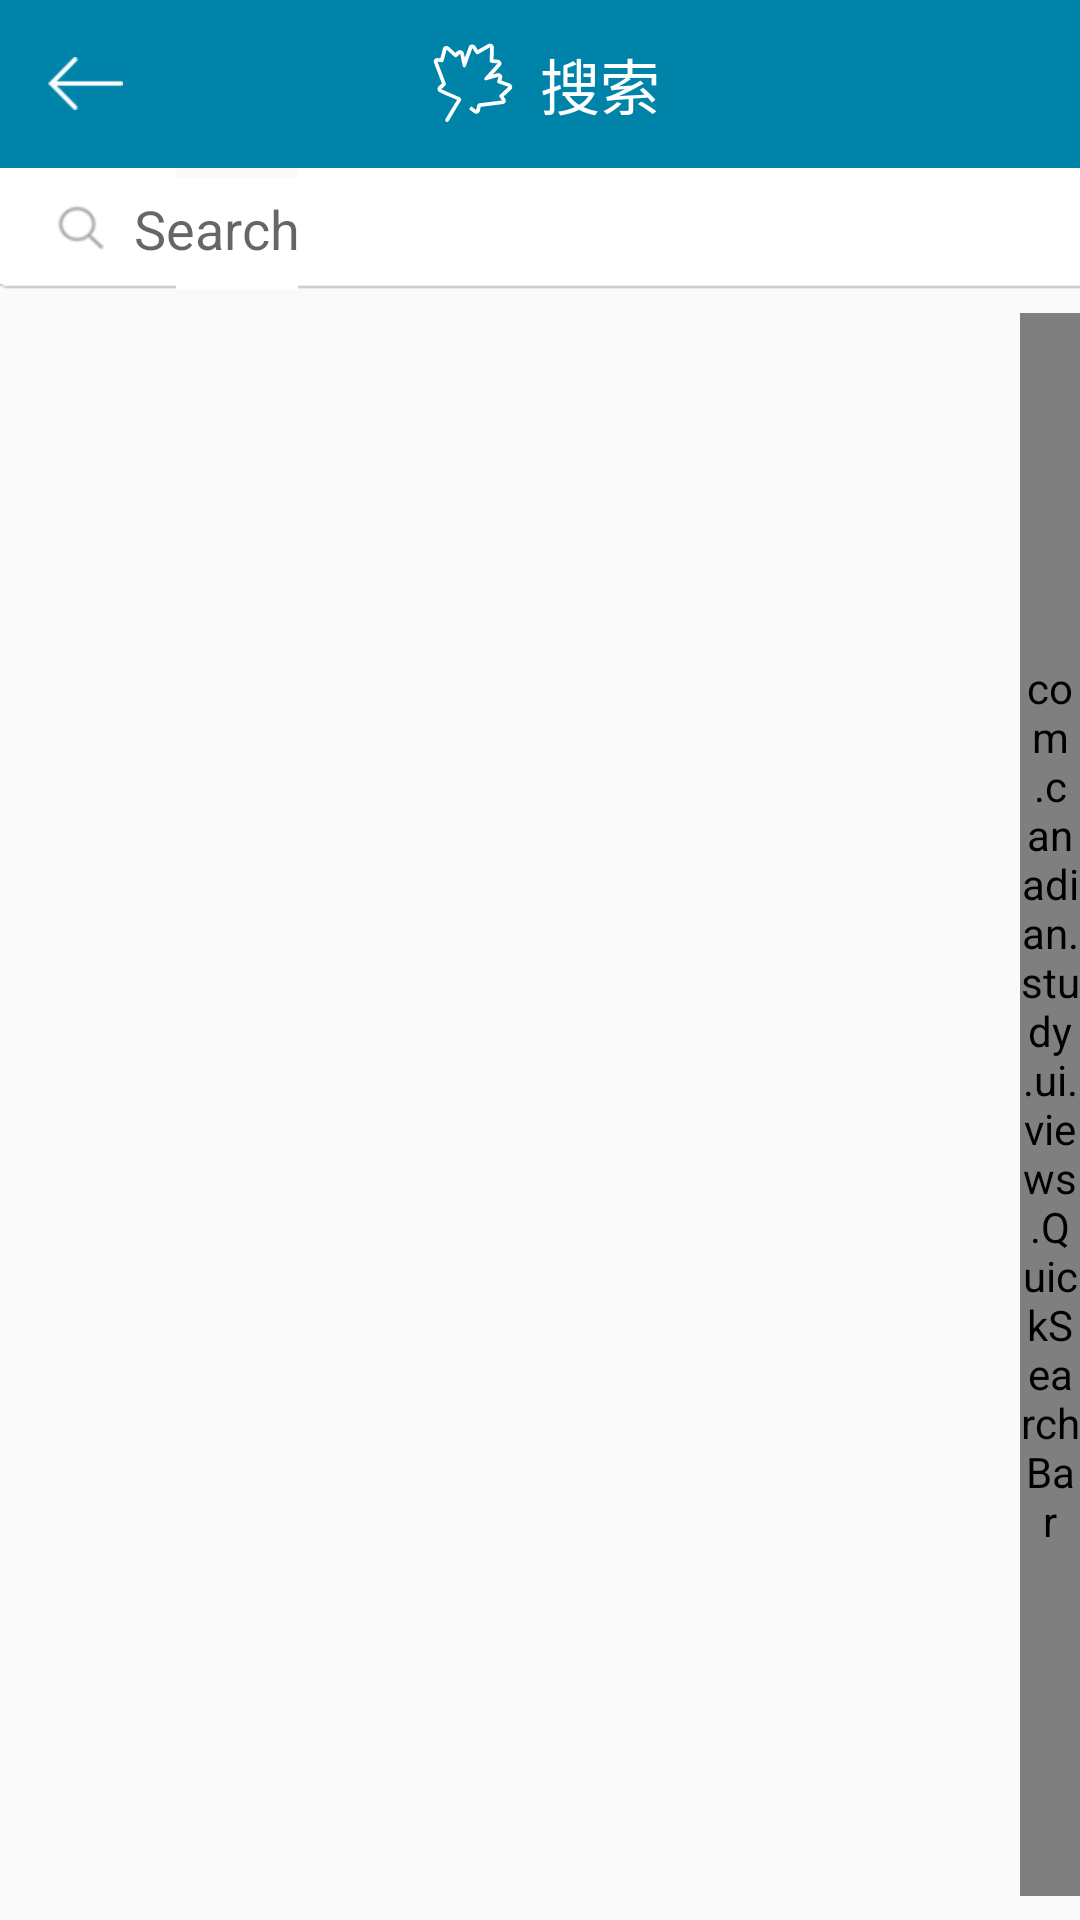

Layout XML and referenced resources for this Android screen:
<!-- AndroidManifest.xml: application theme AppTheme -->
<!-- res/layout/activity_search_university_layout.xml -->
<?xml version="1.0" encoding="utf-8"?>
<LinearLayout xmlns:android="http://schemas.android.com/apk/res/android"
              android:layout_width="match_parent"
              android:layout_height="match_parent"
              xmlns:app="http://schemas.android.com/apk/res-auto"
              android:orientation="vertical">

    <android.support.v7.widget.Toolbar
        android:id="@+id/toolbar2"
        android:layout_width="match_parent"
        android:layout_height="wrap_content"
        android:background="#0083a9">

        <ImageButton
            android:id="@+id/backImage"
            android:layout_width="wrap_content"
            android:layout_height="wrap_content"
            android:background="@android:color/transparent"
            android:src="@mipmap/back_icon"/>

        <ImageView
            android:layout_width="wrap_content"
            android:layout_height="wrap_content"
            android:layout_gravity="center"
            android:src="@drawable/large_white_leaf_icon"/>

        <TextView
            android:layout_width="wrap_content"
            android:layout_height="wrap_content"
            android:layout_gravity="center"
            android:paddingLeft="8dp"
            android:text="搜索"
            android:textColor="@android:color/white"
            android:textSize="20sp"/>

    </android.support.v7.widget.Toolbar>


    <EditText
        android:id="@+id/searchKeyView"
        android:layout_width="match_parent"
        android:layout_height="wrap_content"
        android:background="@drawable/search_bg"
        android:hint="@string/search_str"
        android:maxLines="1"
        android:imeOptions="actionSearch"
        android:inputType="text"
        android:paddingBottom="8dp"
        android:paddingTop="8dp"/>

    <LinearLayout
        android:layout_width="match_parent"
        android:layout_height="0dp"
        android:layout_weight="1">

        <android.support.v7.widget.RecyclerView
            android:id="@+id/universityListview"
            android:layout_width="match_parent"
            android:layout_height="match_parent"
            android:layout_weight="1"
            app:layoutManager="LinearLayoutManager"/>

        <com.canadian.study.ui.views.QuickSearchBar
            android:id="@+id/quickSearchbar"
            android:layout_width="20dp"
            android:layout_height="match_parent"
            android:layout_marginBottom="8dp"
            android:layout_marginTop="8dp"
            android:scaleType="centerInside"
            android:text="ABCDEFGHIJKLMNOPQRSTUVWXYZ"
            android:textSize="4sp"
            />


    </LinearLayout>


</LinearLayout>
<!-- resources referenced by this layout -->
<resources>
  <!-- drawable large_white_leaf_icon: vector/xml drawable (drawable, 2450 chars, omitted) -->
  <!-- mipmap back_icon: png bitmap (mipmap-xhdpi, 1292 bytes) -->
  <string name="search_str">Search</string>
  <style name="AppTheme" parent="Theme.AppCompat.Light.NoActionBar">
  
      </style>
</resources>
